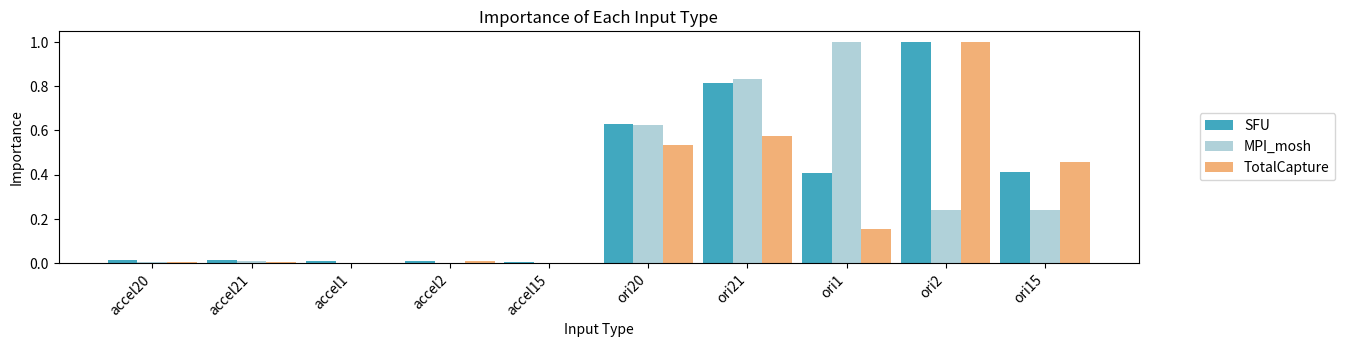

Generate this figure with matplotlib:
import matplotlib.pyplot as plt
import numpy as np

if __name__ == '__main__':

    x_index = ['accel20', 'accel21', 'accel1', 'accel2', 'accel15', 'ori20', 'ori21', 'ori1', 'ori2', 'ori15']
    y_SFU = np.array([859.55334,982.51294,508.07547,564.13,281.82556,41491.66797,53807.52734,26948.51172,65975.96875,27151.4707])
    y_mosh = np.array([137.78938,297.85828,31.76596,33.56823,44.53313,22305.21484,29566.64844,35585.12891,8583.69434,8485.99707])
    y_Tc = np.array([1062.12134,1109.34924,458.0603,2003.93127,200.23221,136070.1875,145995.8299,39372.26172,253818.1406,115832.5469])

    fig, ax = plt.subplots(figsize=(16, 4))
    x = np.arange(len(x_index))
    bar_width = 0.3
    bars1 = ax.bar(x - 0.3, y_SFU/max(y_SFU), width=bar_width, label='SFU', color='#41A8BF')
    bars2 = ax.bar(x, y_mosh/max(y_mosh), width=bar_width, label='MPI_mosh', color='#B0D1D9')
    bars3 = ax.bar(x + 0.3, y_Tc/max(y_Tc), width=bar_width, label='TotalCapture', color='#F2B077')

    ax.set_xticks(x)
    ax.set_xticklabels(x_index, rotation=45, ha='right')

    ax.legend(loc='center left', bbox_to_anchor=(1.05, 0.5))

    ax.set_title("Importance of Each Input Type")
    ax.set_xlabel("Input Type")
    ax.set_ylabel("Importance")
    plt.subplots_adjust(right=0.8, bottom=0.3)

    plt.savefig("60_global_captum.pdf", bbox_inches='tight')

    plt.show()
